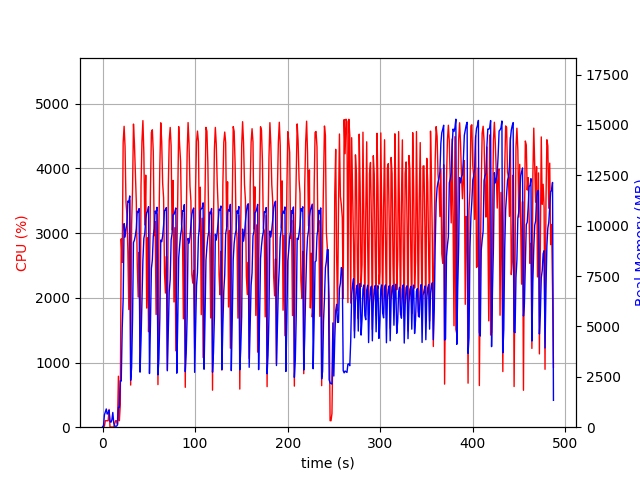

Source data for this figure (header and first rows):
elapsed_time, nproc, cpu, mem_real, mem_virtual
3.62396240234375e-05, 1, 0.0, 8.637, 3186
1.006, 2, 24.8, 57.59, 163.9
2.014, 13, 13.9, 608.6, 2944
3.023, 4, 102.1, 748.7, 2522
4.031, 5, 100.2, 904.7, 3009
5.039, 3, 99.2, 651, 2100
6.047, 3, 99.3, 724.4, 2100
7.055, 4, 274.3, 834.6, 2800
8.065, 3, 2.0, 292.4, 1572
9.073, 3, 2.0, 242.7, 1528
10.08, 3, 1.0, 358.4, 1632
11.09, 6, 3.0, 730.7, 2885
12.1, 3, 2.0, 204.2, 1518
13.11, 1, 54.4, 49.69, 645.6
14.12, 1, 100.0, 49.69, 645.6
15.13, 1, 99.9, 49.69, 645.6
16.14, 1, 44.5, 113.4, 729.6
17.15, 1, 787.9, 982.1, 6573
18.16, 1, 99.9, 982.1, 6573
19.17, 1, 349.3, 2308, 9657
20.18, 1, 2912, 2287, 9657
21.24, 1, 2549, 4908, 11529
22.26, 1, 4401, 6338, 16690
23.29, 1, 4652, 10101, 20606
24.31, 1, 4337, 9437, 20606
25.33, 1, 3479, 9840, 20606
26.35, 1, 3282, 10121, 20606
27.36, 1, 2725, 11222, 20702
28.37, 1, 1819, 11157, 20702
29.38, 1, 3515, 11476, 20702
30.38, 1, 651.5, 2327, 20702
31.39, 1, 3121, 2962, 20702
32.4, 1, 3673, 5373, 20702
33.42, 1, 4687, 9163, 22007
34.44, 1, 4387, 9285, 22143
35.45, 1, 3946, 9513, 22143
36.46, 1, 3486, 9857, 22143
37.47, 1, 2546, 10717, 22143
38.48, 1, 2013, 10653, 22143
39.49, 1, 2706, 10847, 22143
40.51, 1, 882.4, 2732, 22143
41.56, 1, 3729, 4291, 22143
42.57, 1, 4420, 6304, 22155
43.59, 1, 4740, 8288, 22655
44.62, 1, 4243, 9369, 22655
45.64, 1, 3127, 9615, 22655
46.66, 1, 3897, 10338, 22655
47.67, 1, 1842, 10648, 22655
48.68, 1, 2931, 10711, 22655
49.69, 1, 1476, 10940, 22655
50.69, 1, 2163, 2663, 22655
51.74, 1, 3664, 5113, 22655
52.76, 1, 4557, 7874, 22841
53.78, 1, 4598, 8288, 22985
54.81, 1, 4262, 9479, 22985
55.82, 1, 2961, 9840, 22985
56.83, 1, 3180, 10728, 22985
57.84, 1, 1743, 10605, 22985
58.85, 1, 3297, 10915, 22985
59.86, 1, 658.5, 2597, 22985
... 421 more rows
